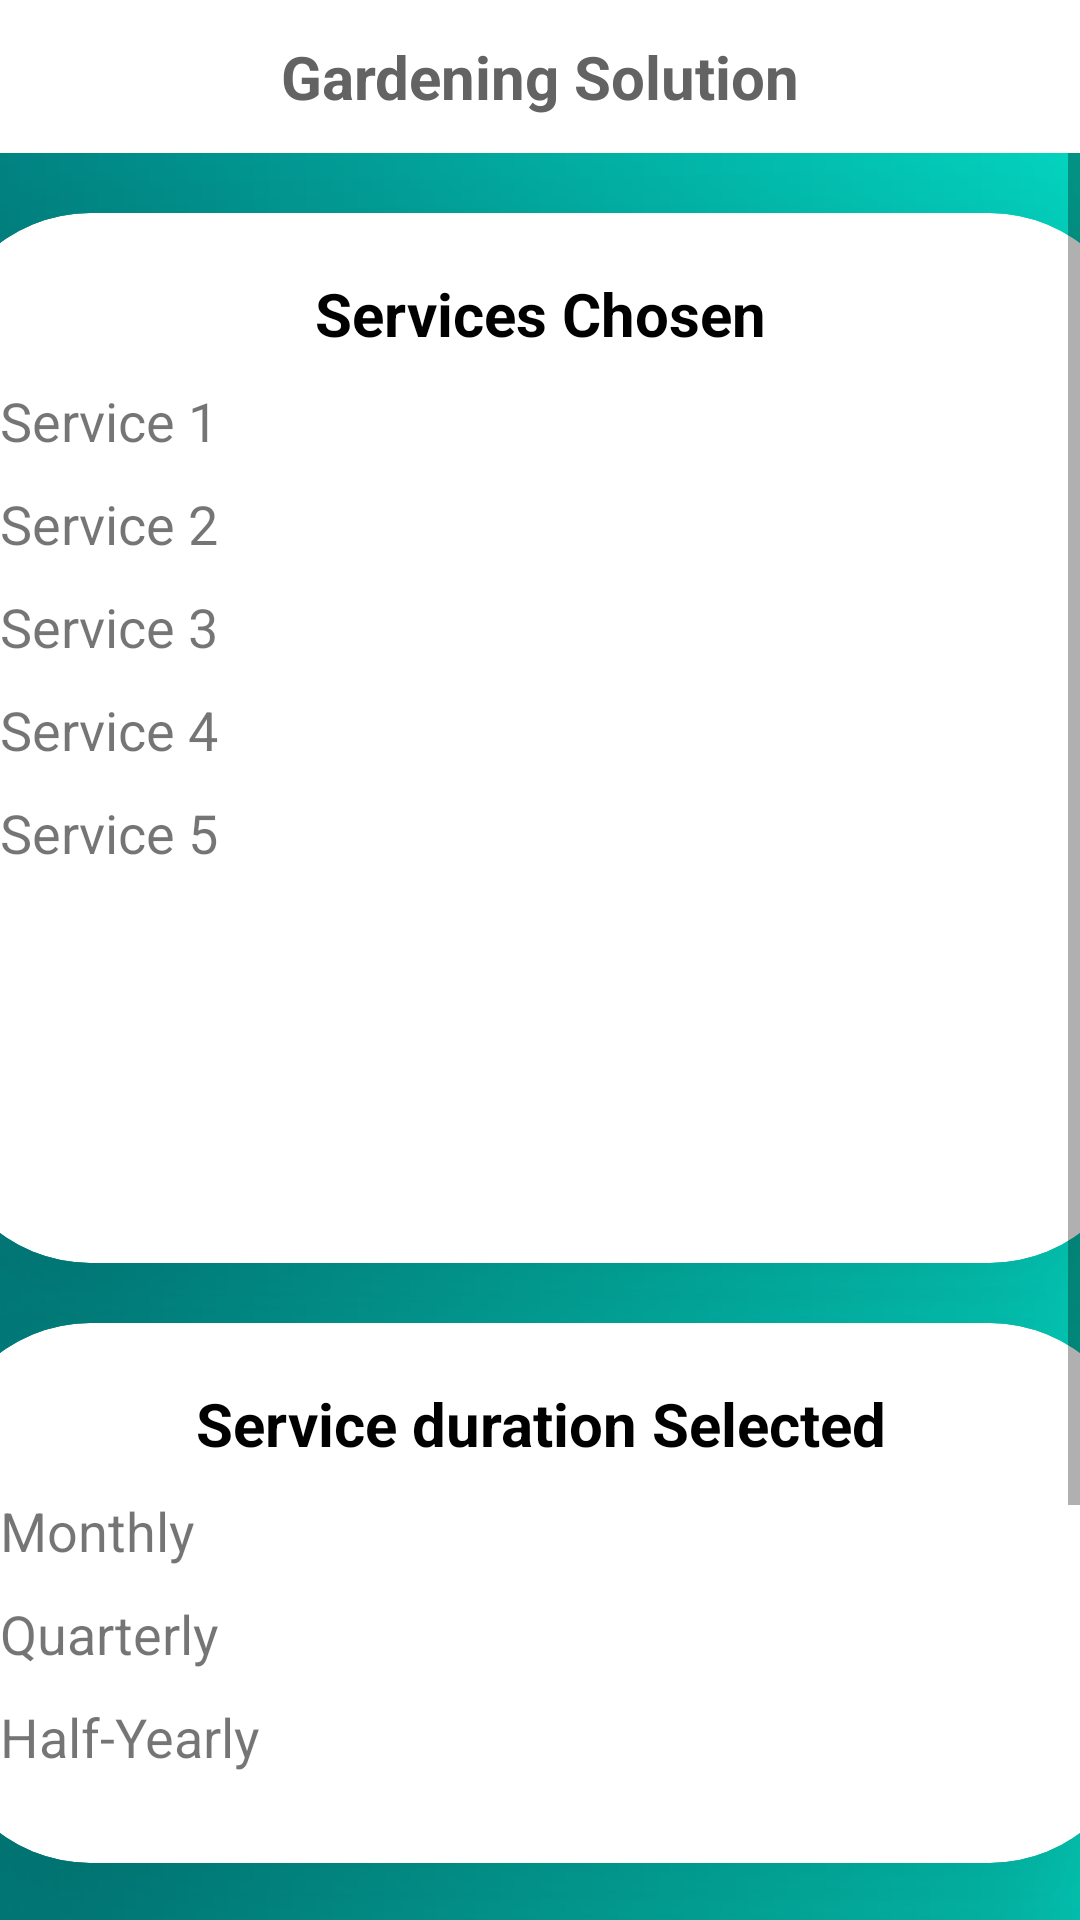

The Android layout XML behind this screen, and the referenced resources:
<!-- AndroidManifest.xml: application theme Theme.GardeningSolution -->
<!-- res/layout/activity_my_booking.xml -->
<?xml version="1.0" encoding="utf-8"?>
<androidx.drawerlayout.widget.DrawerLayout xmlns:android="http://schemas.android.com/apk/res/android"
    xmlns:app="http://schemas.android.com/apk/res-auto"
    xmlns:tools="http://schemas.android.com/tools"
    android:layout_width="match_parent"
    android:layout_height="match_parent"
    android:id="@+id/drawer_layout"
    tools:context=".my_booking">

    <LinearLayout
        android:layout_width="match_parent"
        android:layout_height="match_parent"
        android:orientation="vertical">

        <include
            layout="@layout/main_toolbar"/>

    <ScrollView
        android:layout_width="match_parent"
        android:layout_height="match_parent">
    <LinearLayout
        android:layout_width="match_parent"
        android:layout_height="wrap_content"
        android:orientation="vertical"
        android:background="@drawable/gradient">

        <androidx.cardview.widget.CardView
            android:layout_width="400dp"
            android:layout_height="350dp"
            app:cardCornerRadius="50dp"
            app:cardElevation="50dp"
            android:layout_marginTop="20dp"
            app:cardBackgroundColor="@color/white"
            android:layout_gravity="center">

            <LinearLayout
                android:layout_width="match_parent"
                android:layout_height="wrap_content"
                android:orientation="vertical"
                android:layout_margin="20dp">

                <TextView
                    android:layout_width="match_parent"
                    android:layout_height="wrap_content"
                    android:text="Services Chosen"
                    android:textStyle="bold"
                    android:textSize="20dp"
                    android:gravity="center"
                    android:textColor="@color/black"/>

                <TextView
                    android:layout_width="match_parent"
                    android:layout_height="wrap_content"
                    android:text="Service 1"
                    android:textSize="18dp"
                    android:layout_marginTop="10dp"/>

                <TextView
                    android:layout_width="match_parent"
                    android:layout_height="wrap_content"
                    android:text="Service 2"
                    android:textSize="18dp"
                    android:layout_marginTop="10dp"/>

                <TextView
                    android:layout_width="match_parent"
                    android:layout_height="wrap_content"
                    android:text="Service 3"
                    android:textSize="18dp"
                    android:layout_marginTop="10dp"/>

                <TextView
                    android:layout_width="match_parent"
                    android:layout_height="wrap_content"
                    android:text="Service 4"
                    android:textSize="18dp"
                    android:layout_marginTop="10dp"/>

                <TextView
                    android:layout_width="match_parent"
                    android:layout_height="wrap_content"
                    android:text="Service 5"
                    android:textSize="18dp"
                    android:layout_marginTop="10dp"/>

            </LinearLayout>

        </androidx.cardview.widget.CardView>

        <androidx.cardview.widget.CardView
            android:layout_width="400dp"
            android:layout_height="180dp"
            app:cardCornerRadius="50dp"
            app:cardElevation="50dp"
            android:layout_marginTop="20dp"
            app:cardBackgroundColor="@color/white"
            android:layout_gravity="center">

            <LinearLayout
                android:layout_width="match_parent"
                android:layout_height="wrap_content"
                android:orientation="vertical"
                android:layout_margin="20dp">

                <TextView
                    android:layout_width="match_parent"
                    android:layout_height="wrap_content"
                    android:text="Service duration Selected"
                    android:textStyle="bold"
                    android:textSize="20dp"
                    android:gravity="center"
                    android:textColor="@color/black"/>

                <TextView
                    android:layout_width="match_parent"
                    android:layout_height="wrap_content"
                    android:text="Monthly"
                    android:textSize="18dp"
                    android:layout_marginTop="10dp"/>

                <TextView
                    android:layout_width="match_parent"
                    android:layout_height="wrap_content"
                    android:text="Quarterly"
                    android:textSize="18dp"
                    android:layout_marginTop="10dp"/>

                <TextView
                    android:layout_width="match_parent"
                    android:layout_height="wrap_content"
                    android:text="Half-Yearly"
                    android:textSize="18dp"
                    android:layout_marginTop="10dp"/>

            </LinearLayout>

        </androidx.cardview.widget.CardView>

        <androidx.cardview.widget.CardView
            android:layout_width="400dp"
            android:layout_height="180dp"
            app:cardCornerRadius="50dp"
            app:cardElevation="50dp"
            android:layout_marginTop="20dp"
            app:cardBackgroundColor="@color/white"
            android:layout_gravity="center">

            <TextView
                android:layout_width="match_parent"
                android:layout_height="wrap_content"
                android:text="Starting Date Selected"
                android:textStyle="bold"
                android:textSize="20dp"
                android:gravity="center"
                android:textColor="@color/black"/>

            <TextView
                android:layout_width="match_parent"
                android:layout_height="wrap_content"
                android:text="20/03/2022"
                android:textSize="18dp"
                android:layout_marginTop="50dp"
                android:gravity="center"/>

        </androidx.cardview.widget.CardView>

    </LinearLayout>

    </ScrollView>

    </LinearLayout>

</androidx.drawerlayout.widget.DrawerLayout>
<!-- res/layout/main_toolbar.xml (included above) -->
<?xml version="1.0" encoding="utf-8"?>
<LinearLayout
    xmlns:android="http://schemas.android.com/apk/res/android"
    android:layout_width="match_parent"
    android:layout_height="wrap_content"
    android:orientation="horizontal"
    android:padding="12dp"
    android:gravity="center_vertical">


    <ImageView
        android:layout_width="wrap_content"
        android:layout_height="wrap_content"
        android:onClick="ClickMenu"
        android:src="@drawable/ic_menu"/>

    <TextView
        android:layout_width="0dp"
        android:layout_height="wrap_content"
        android:layout_weight="1"
        android:text="Gardening Solution"
        android:textSize="20dp"
        android:textStyle="bold"
        android:textAlignment="center"
        android:textColor="#636363"/>

</LinearLayout>
<!-- resources referenced by this layout -->
<resources>
  <color name="black">#FF000000</color>
  <color name="white">#FFFFFFFF</color>
  <!-- drawable gradient (drawable) -->
  <?xml version="1.0" encoding="utf-8"?>
  <shape android:shape="rectangle"
      xmlns:android="http://schemas.android.com/apk/res/android">
  
      <gradient
          android:startColor="@color/teal_700"
          android:endColor="@color/teal_200"/>
  </shape>
  <style name="Theme.GardeningSolution" parent="Theme.MaterialComponents.DayNight.NoActionBar">
          
          <item name="colorPrimary">@color/teal_700</item>
          <item name="colorPrimaryVariant">@color/teal_700</item>
          <item name="colorOnPrimary">@color/white</item>
          
          <item name="colorSecondary">@color/teal_200</item>
          <item name="colorSecondaryVariant">@color/teal_700</item>
          <item name="colorOnSecondary">@color/black</item>
          
          <item name="android:statusBarColor" tools:targetApi="l">?attr/colorPrimaryVariant</item>
          
      </style>
  <color name="teal_700">#FF018786</color>
  <color name="teal_200">#FF03DAC5</color>
</resources>
